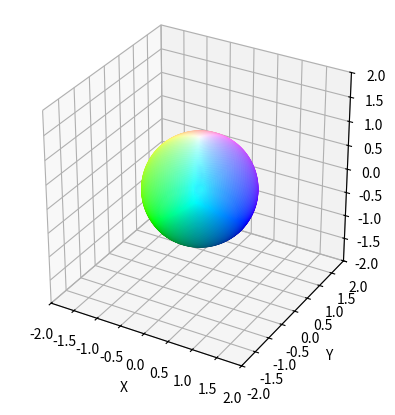

Recreate this plot in Python.
import matplotlib.pyplot as plt
from mpl_toolkits.mplot3d import Axes3D
import numpy as np
import math

def colorId(pt):
    return ([(pt[0]+1)/2,(pt[1]+1)/2,(pt[2]+1)/2])
def colorInverse(pt):
    return ([1-(pt[0]+1)/2,1-(pt[1]+1)/2,1-(pt[2]+1)/2])
def colorFlop(pt,swap1,swap2,composite=False):
    pt[swap1],pt[swap2] = pt[swap2],pt[swap1]
    if(composite): return pt;
    else: return colorId(pt);
def newCords(pt):
    a = 1/math.sqrt(3)
    b = 1/math.sqrt(2)
    c = 1/(2*math.sqrt(2))
    d = 1/(math.sqrt(2))
    A = [
            [-c,-c,d],
            [b,-b,0],
            [a,a,a]
        ]

    pt = np.matmul(A,pt)
    return pt[0],pt[1],pt[2]

def sphereProj(pt):
    return (pt[0]/(1-pt[2]),pt[1]/(1-pt[2]))

density = 0.05
x_range = np.arange(-1, 1, density)
y_range = np.arange(-1, 1, density)

x_coords = []
y_coords = []
z_coords = []
colorcoords = []

ze = np.array([0,0,0.999])
print(ze,"=>",sphereProj(ze))
print(-ze,"=>",sphereProj(-ze))

for side in range(6):
    for i in x_range:
        for j in y_range:
            x=0
            y=0
            z=0
            val = -1 if side < 3 else 1
            if(side%3==0):
                x = val; y=i;z=j;
            elif(side%3==1):
                x = i; y=val;z=j;
            elif(side%3==2):
                x = i; y=j;z=val;

            nx,ny,nz = newCords([x,y,z]); 
            mag = math.sqrt(nx*nx + ny*ny + nz*nz)
            x_coords.append(nx/mag)
            y_coords.append(ny/mag)
            z_coords.append(nz/mag)

            colorcoords.append(colorId([x,y,z]))
            #colorcoords.append(colorInverse([x,y,z]))
            #colorcoords.append(colorFlop([x,y,z],0,1))
            #colorcoords.append(colorFlop(colorFlop([x,y,z],0,1,True),1,2))

            '''
            proj = sphereProj([nx/mag,ny/mag,nz/mag])
            x_coords.append(proj[0])
            y_coords.append(proj[1])
            z_coords.append(0)
            colorcoords.append(colorInverse([x,y,z]))
            '''
fig = plt.figure()
ax = fig.add_subplot(111, projection='3d')
ax.scatter(x_coords, y_coords, z_coords, c=colorcoords)

ax.set_xlim(-2, 2)
ax.set_ylim(-2, 2)
ax.set_zlim(-2, 2)

ax.set_xlabel('X')
ax.set_ylabel('Y')
ax.set_zlabel('Z')
ax.set_box_aspect([1,1,1])

print("(-1,-1,-1)=>",newCords([-1,-1,-1]))
print("(1,1,1)=>",newCords([1,1,1]))

plt.show()

